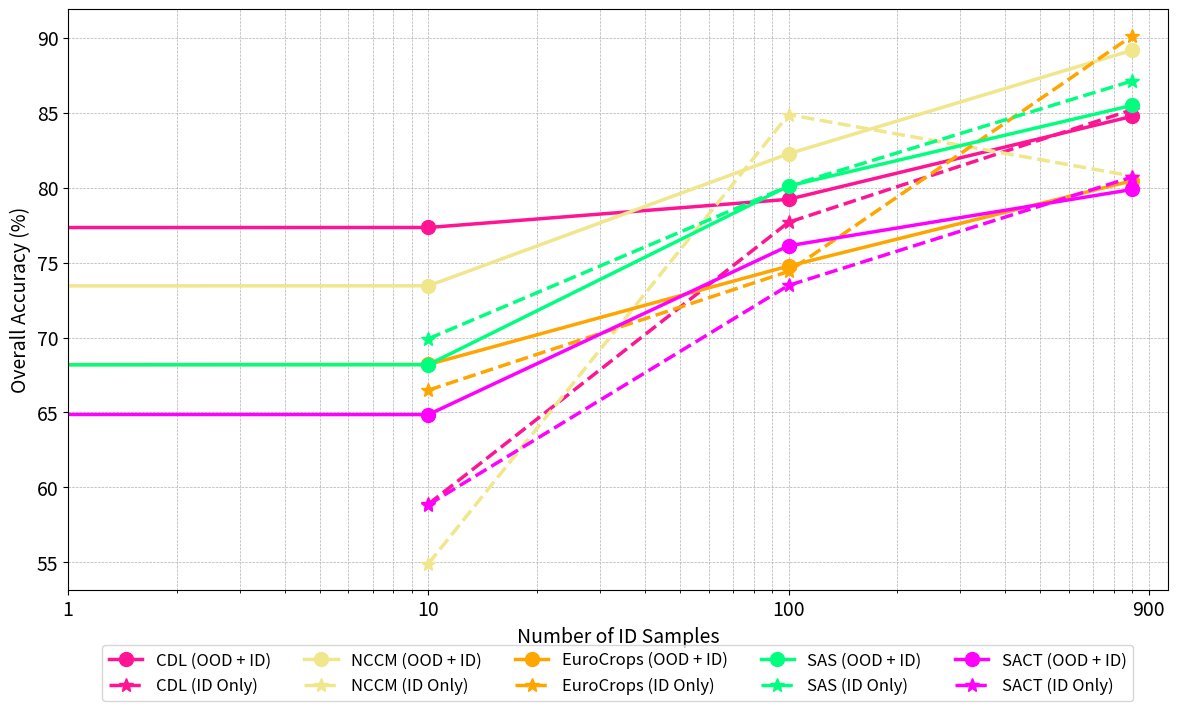

Write the Python code that produced this figure.
import matplotlib.pyplot as plt

plt.rcParams.update({'font.size': 14})

# Data from the table
datasets = ['CDL', 'NCCM', 'EuroCrops', 'SAS', 'SACT']
ood_plus_id = {
    'CDL': [74.51, 77.34, 79.22, 84.76],
    'NCCM': [69.35, 73.45, 82.26, 89.17],
    'EuroCrops': [61.48, 68.20, 74.77, 80.46],
    'SAS': [59.32, 68.19, 80.11, 85.49],
    'SACT': [71.47, 64.86, 76.12, 79.88],
}

id_only = {
    'CDL': [58.89, 77.69, 85.20],
    'NCCM': [54.91, 84.87, 80.77],
    'EuroCrops': [66.49, 74.41, 90.13],
    'SAS': [69.92, 80.10, 87.12],
    'SACT': [58.85, 73.48, 80.71],
}

dataset_colors = {
    "CDL": [255/255, 20/255, 147/255],  # Convert to normalized RGB
    "EuroCrops": [255/255, 165/255, 0/255],
    "NCCM": [240/255, 230/255, 140/255],
    "SACT": [255/255, 0/255, 255/255],
    "SAS": [0/255, 255/255, 127/255],
}

# x-axis values for OOD + ID and ID only
x_values_ood_plus_id = [0, 10, 100, 900]
x_values_id_only = [10, 100, 900]

# Set up color map
# colors = plt.cm.get_cmap('tab10', len(datasets))

# Plotting the data
plt.figure(figsize=(12, 8))

for dataset in datasets:
    plt.plot(
        x_values_ood_plus_id,
        ood_plus_id[dataset],
        linestyle='-',
        marker='o',
        color=dataset_colors[dataset],
        linewidth=2.5,
        markersize=10,
        label=f'{dataset} (OOD + ID)'
    )
    plt.plot(
        x_values_id_only,
        id_only[dataset],
        linestyle='--',
        marker='*',
        color=dataset_colors[dataset],
        linewidth=2.5,
        markersize=10,
        label=f'{dataset} (ID Only)'
    )

# Set the x-axis to show specific ticks
# plt.xticks(range(0, 1000, 100))
plt.xscale('log')
plt.grid(True, which="both", linestyle="--", linewidth=0.5)
plt.xticks([1, 10, 100, 1000], ['1', '10', '100', '900'])


# Adding labels and title
plt.xlabel('Number of ID Samples')
plt.ylabel('Overall Accuracy (%)')
plt.grid(True)

# Adjust layout to make space for the legend
plt.tight_layout(rect=[0, 0.15, 1, 1])

# Move legend to the bottom of the plot
plt.legend(loc='upper center', bbox_to_anchor=(0.5, -0.08), ncol=5, fontsize=12)

# Save the plot
plt.savefig('oa_curve.png', dpi=300)

# Show the plot
plt.show()
